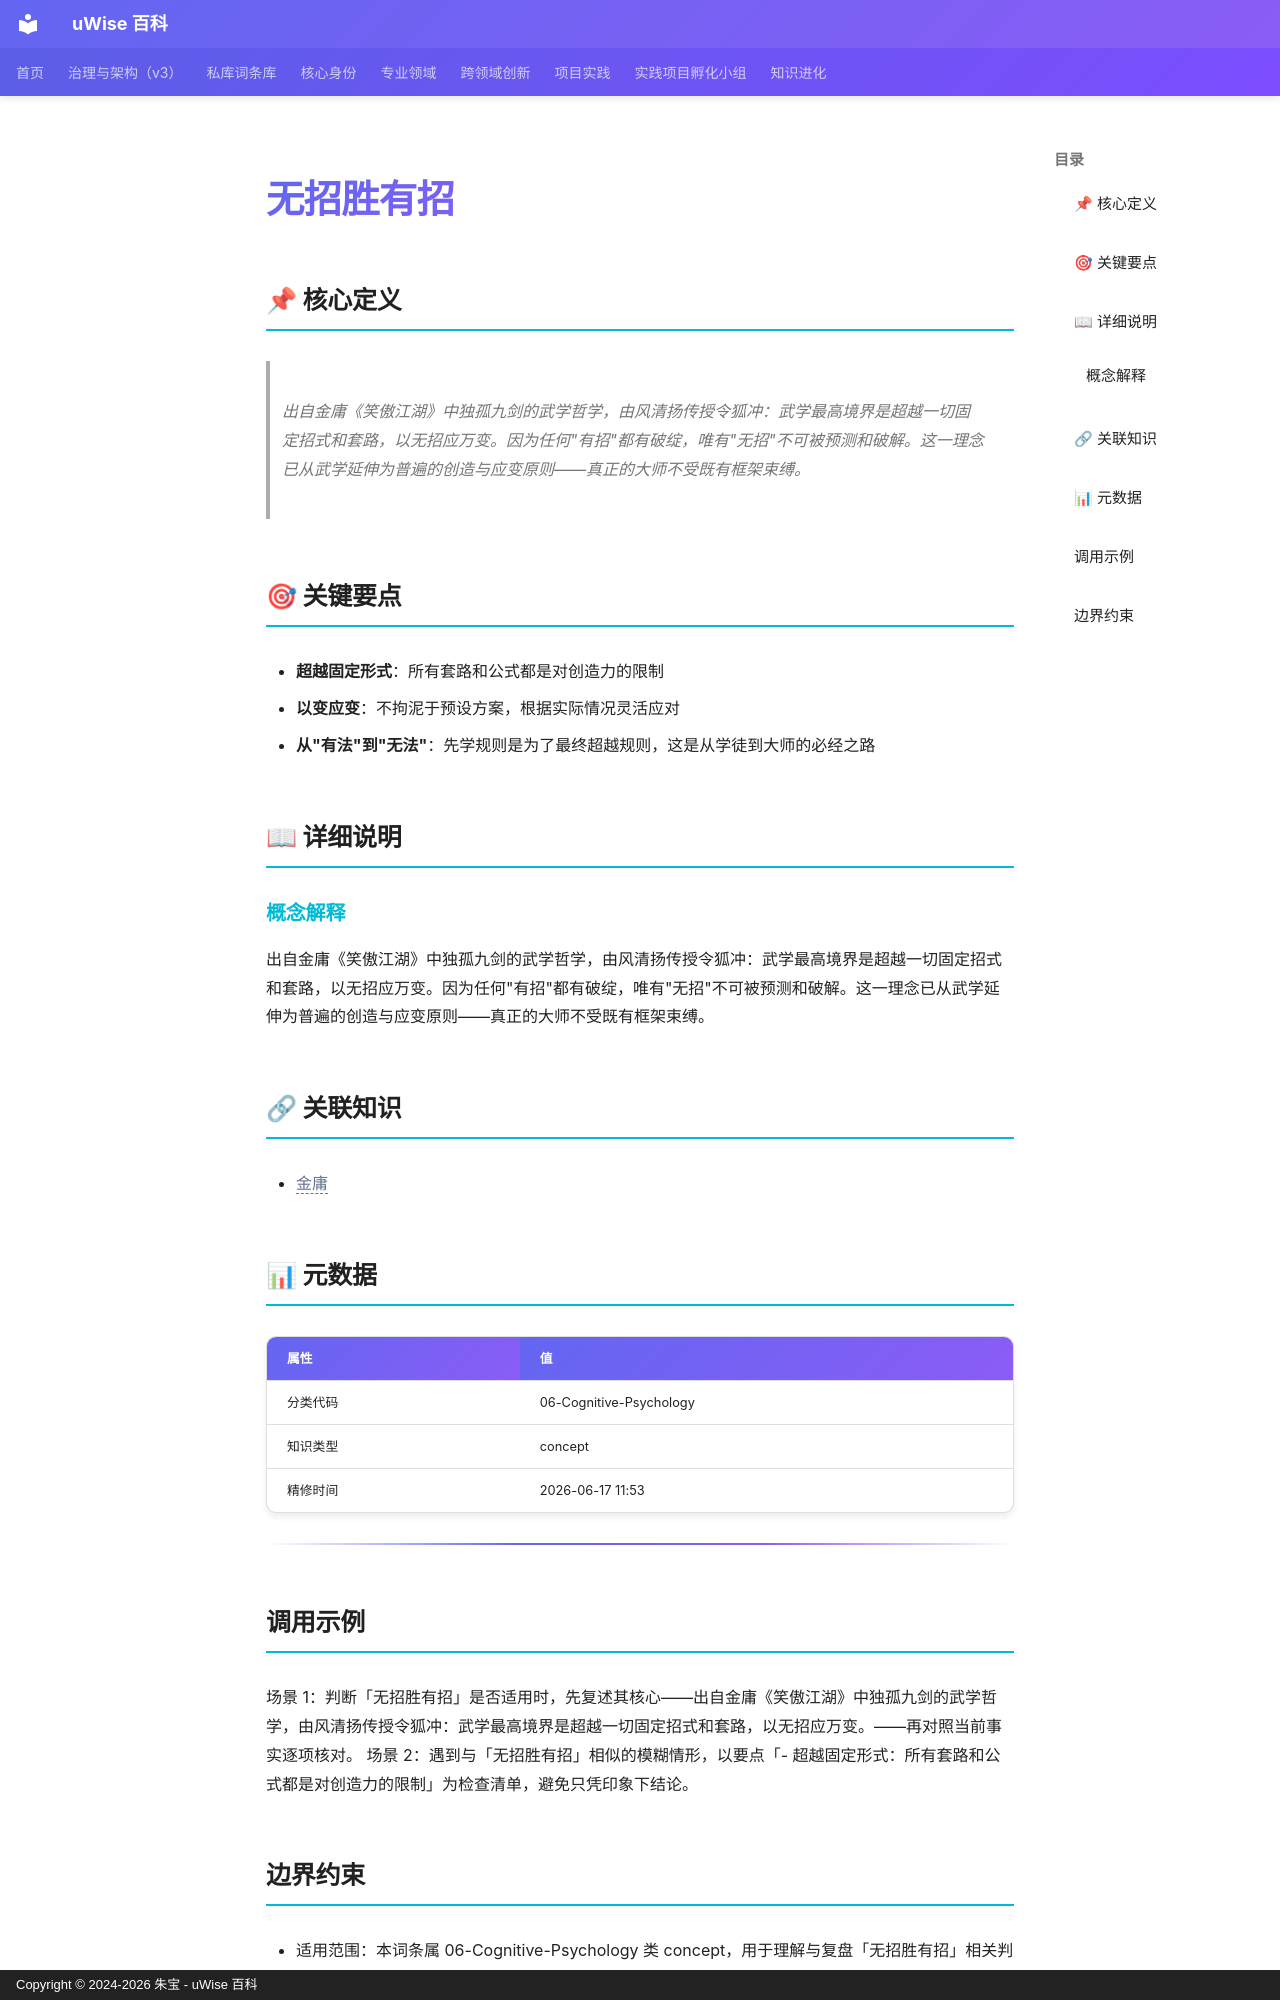

repository: zhubao315/uWise · page: vault-encyclopedia/md-75a9fa74/index.html · generator: mkdocs · copyright: Copyright © 2024-2026 朱宝 - uWise 百科

---
title: "无招胜有招"
description: "出自金庸《笑傲江湖》中独孤九剑的武学哲学，由风清扬传授令狐冲：武学最高境界是超越一切固定招式和套路，以无招应万变。因为任何\"有招\"都有破绽，唯有\"无招\"不可被预测和破解。这一理念已从武学延伸为普遍的创造与应变原则——真正的大师不受既有框架束缚。"
---

# 无招胜有招

## 📌 核心定义

> 出自金庸《笑傲江湖》中独孤九剑的武学哲学，由风清扬传授令狐冲：武学最高境界是超越一切固定招式和套路，以无招应万变。因为任何"有招"都有破绽，唯有"无招"不可被预测和破解。这一理念已从武学延伸为普遍的创造与应变原则——真正的大师不受既有框架束缚。

## 🎯 关键要点

- **超越固定形式**：所有套路和公式都是对创造力的限制
- **以变应变**：不拘泥于预设方案，根据实际情况灵活应对
- **从"有法"到"无法"**：先学规则是为了最终超越规则，这是从学徒到大师的必经之路

## 📖 详细说明

### 概念解释
出自金庸《笑傲江湖》中独孤九剑的武学哲学，由风清扬传授令狐冲：武学最高境界是超越一切固定招式和套路，以无招应万变。因为任何"有招"都有破绽，唯有"无招"不可被预测和破解。这一理念已从武学延伸为普遍的创造与应变原则——真正的大师不受既有框架束缚。


## 🔗 关联知识

- <span class="uw-unresolved" data-target="金庸" title="未解析的双链目标：金庸">金庸</span>

## 📊 元数据

| 属性 | 值 |
|------|-----|
| 分类代码 | 06-Cognitive-Psychology |
| 知识类型 | concept |
| 精修时间 | 2026-06-17 11:53 |

---

## 调用示例

场景 1：判断「无招胜有招」是否适用时，先复述其核心——出自金庸《笑傲江湖》中独孤九剑的武学哲学，由风清扬传授令狐冲：武学最高境界是超越一切固定招式和套路，以无招应万变。——再对照当前事实逐项核对。
场景 2：遇到与「无招胜有招」相似的模糊情形，以要点「- 超越固定形式：所有套路和公式都是对创造力的限制」为检查清单，避免只凭印象下结论。
